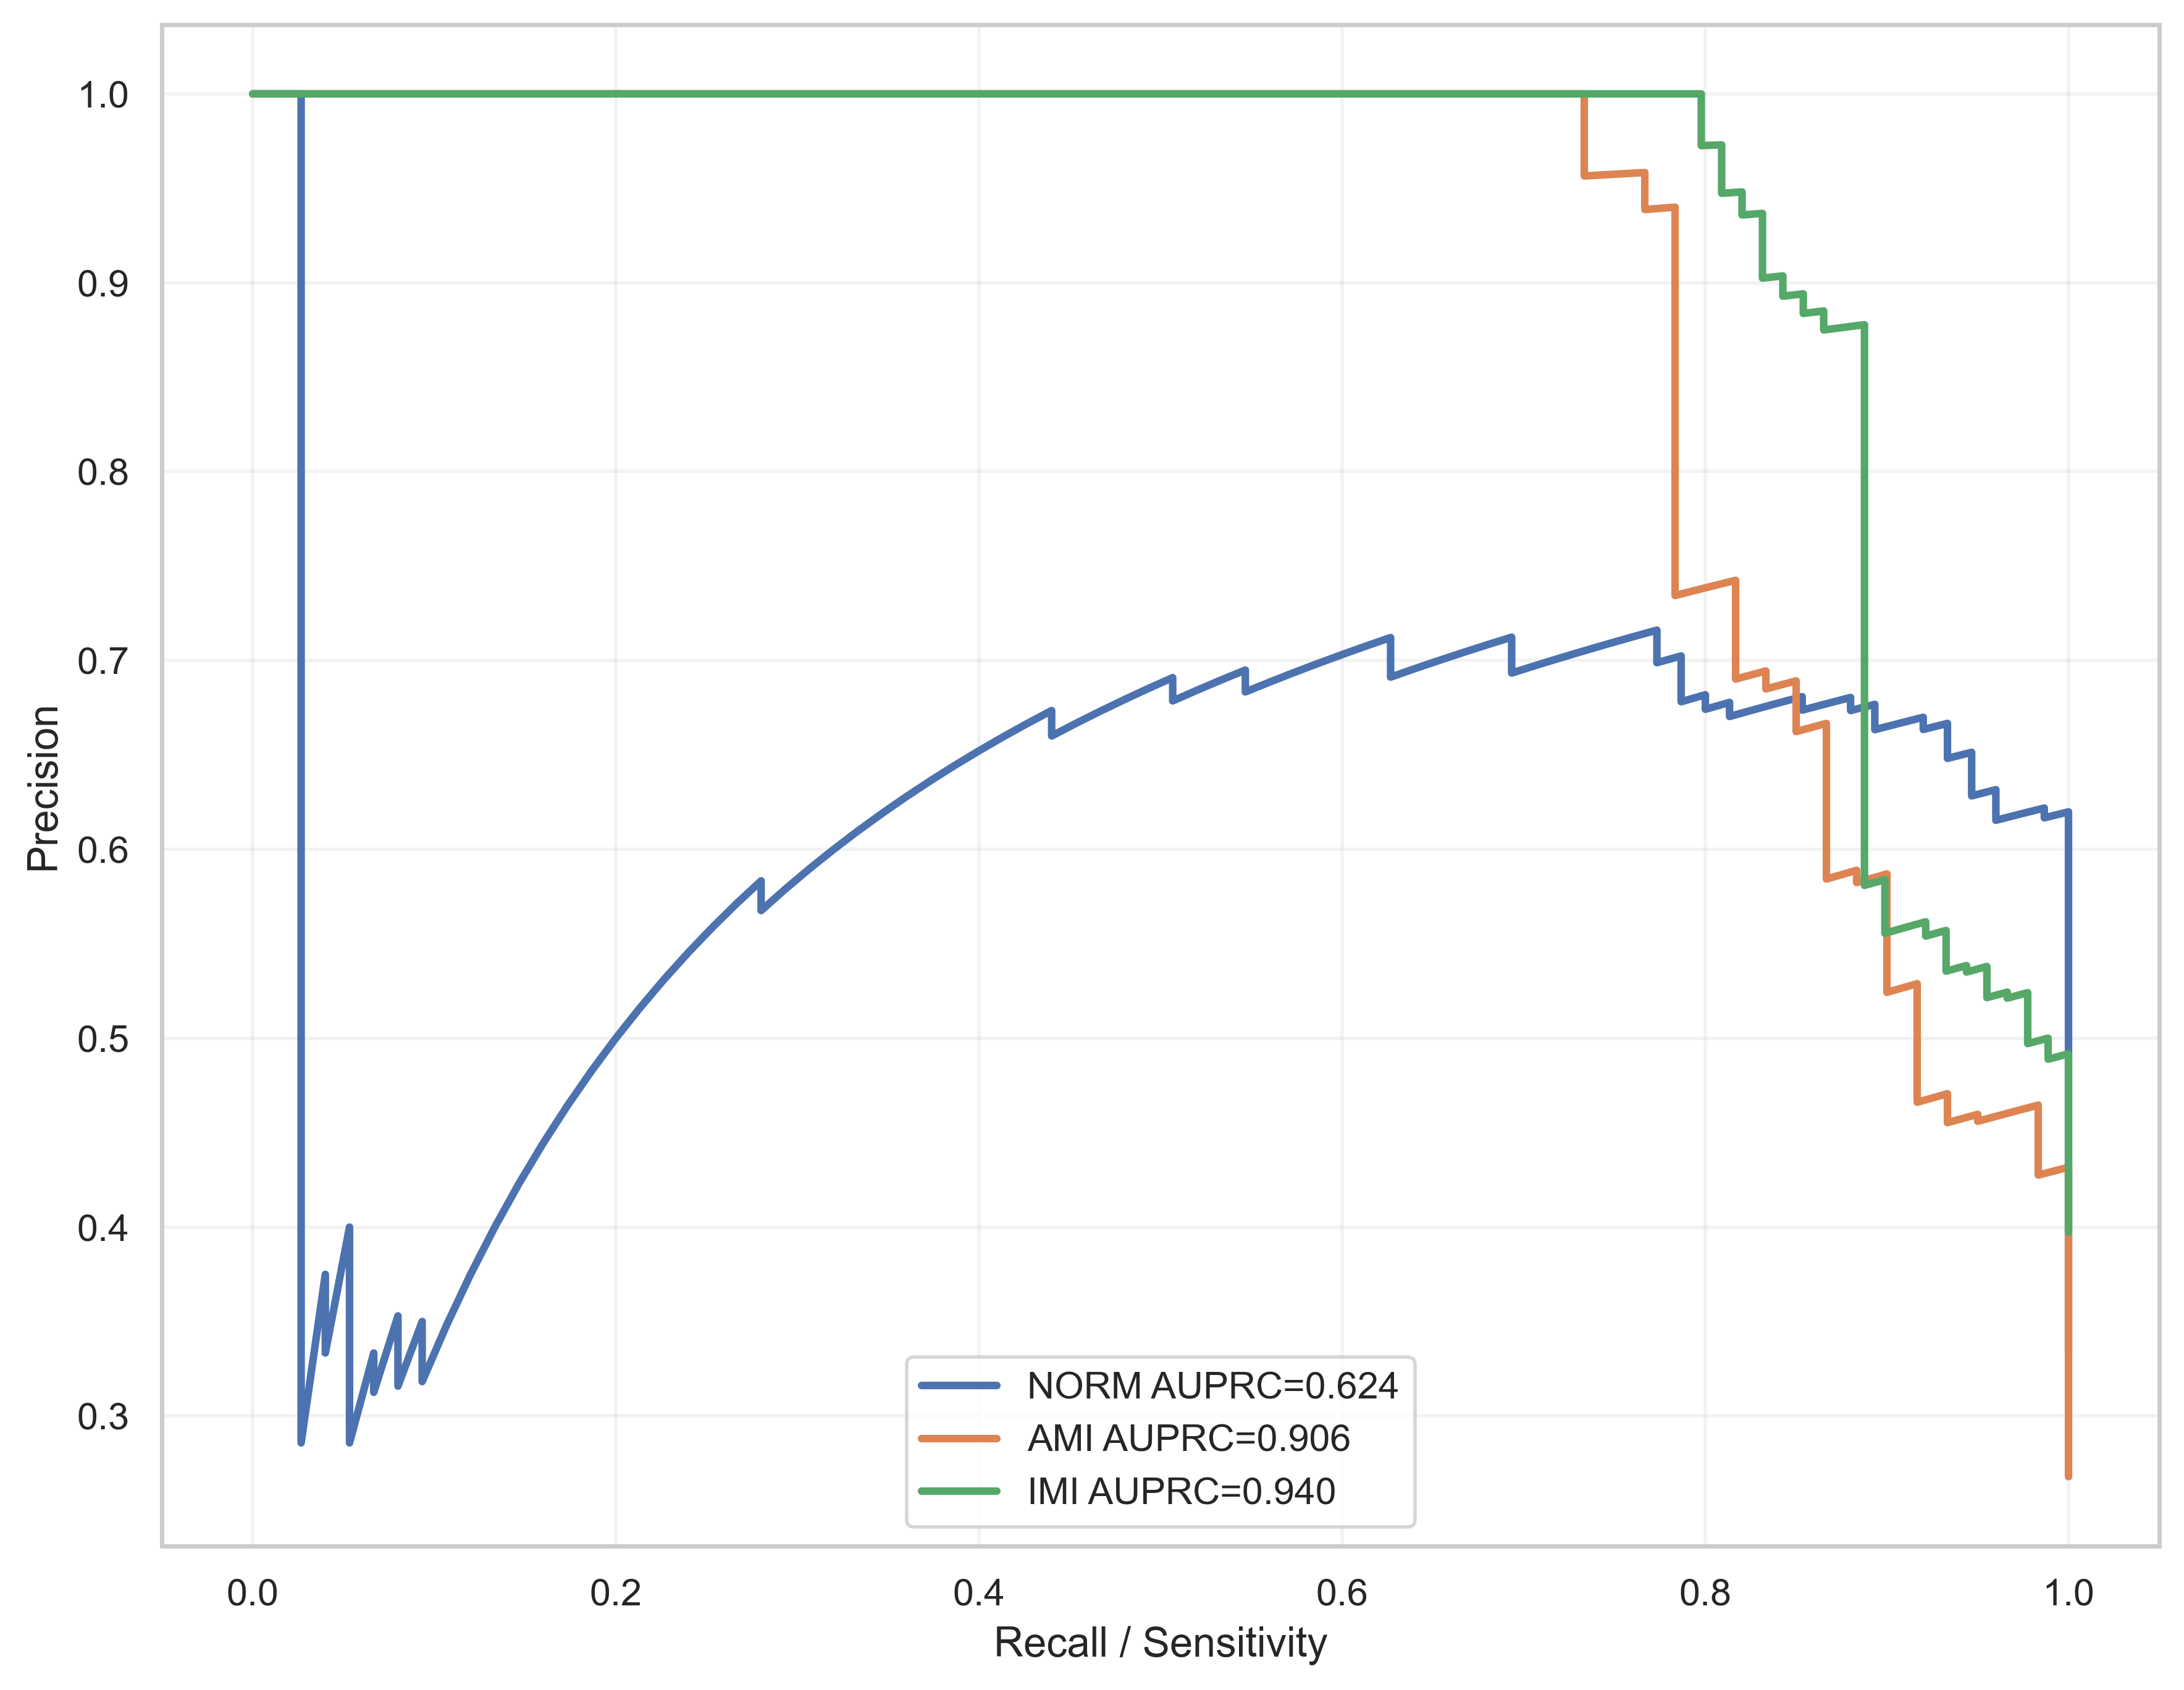

Data behind this chart, as committed beside it:
label, recall, precision, auprc
NORM, 1.0, 0.3348, 0.6242
NORM, 1.0, 0.3363, 0.6242
NORM, 1.0, 0.3378, 0.6242
NORM, 1.0, 0.3394, 0.6242
NORM, 1.0, 0.3409, 0.6242
NORM, 1.0, 0.3425, 0.6242
NORM, 1.0, 0.344, 0.6242
NORM, 1.0, 0.3456, 0.6242
NORM, 1.0, 0.3472, 0.6242
NORM, 1.0, 0.3488, 0.6242
NORM, 1.0, 0.3505, 0.6242
NORM, 1.0, 0.3521, 0.6242
NORM, 1.0, 0.3538, 0.6242
NORM, 1.0, 0.3555, 0.6242
NORM, 1.0, 0.3571, 0.6242
NORM, 1.0, 0.3589, 0.6242
NORM, 1.0, 0.3606, 0.6242
NORM, 1.0, 0.3623, 0.6242
NORM, 1.0, 0.3641, 0.6242
NORM, 1.0, 0.3659, 0.6242
NORM, 1.0, 0.3676, 0.6242
NORM, 1.0, 0.3695, 0.6242
NORM, 1.0, 0.3713, 0.6242
NORM, 1.0, 0.3731, 0.6242
NORM, 1.0, 0.375, 0.6242
NORM, 1.0, 0.3769, 0.6242
NORM, 1.0, 0.3788, 0.6242
NORM, 1.0, 0.3807, 0.6242
NORM, 1.0, 0.3827, 0.6242
NORM, 1.0, 0.3846, 0.6242
NORM, 1.0, 0.3866, 0.6242
NORM, 1.0, 0.3886, 0.6242
NORM, 1.0, 0.3906, 0.6242
NORM, 1.0, 0.3927, 0.6242
NORM, 1.0, 0.3947, 0.6242
NORM, 1.0, 0.3968, 0.6242
NORM, 1.0, 0.3989, 0.6242
NORM, 1.0, 0.4011, 0.6242
NORM, 1.0, 0.4032, 0.6242
NORM, 1.0, 0.4054, 0.6242
NORM, 1.0, 0.4076, 0.6242
NORM, 1.0, 0.4098, 0.6242
NORM, 1.0, 0.4121, 0.6242
NORM, 1.0, 0.4144, 0.6242
NORM, 1.0, 0.4167, 0.6242
NORM, 1.0, 0.419, 0.6242
NORM, 1.0, 0.4213, 0.6242
NORM, 1.0, 0.4237, 0.6242
NORM, 1.0, 0.4261, 0.6242
NORM, 1.0, 0.4286, 0.6242
NORM, 1.0, 0.431, 0.6242
NORM, 1.0, 0.4335, 0.6242
NORM, 1.0, 0.436, 0.6242
NORM, 1.0, 0.4386, 0.6242
NORM, 1.0, 0.4412, 0.6242
NORM, 1.0, 0.4438, 0.6242
NORM, 1.0, 0.4464, 0.6242
NORM, 1.0, 0.4491, 0.6242
NORM, 1.0, 0.4518, 0.6242
NORM, 1.0, 0.4545, 0.6242
... 615 more rows
